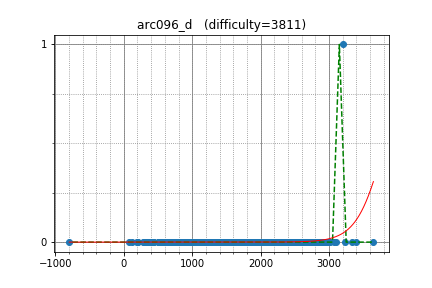

The table this chart was drawn from, first rows:
dreamoon, 3196.057553, 1
latte0119, 2924, 0
orzGEOTCBRL, 2383, 0
diamond_duke, 2172, 0
WA_TLE, 2826, 0
re_sha, 2464, 0
VArtem, 2850, 0
Aquarius, 2293, 0
DmitryGrigorev, 2718, 0
camypaper, 2693, 0
satashun, 2585, 0
300iq, 2758, 0
guo, 2590, 0
jtnydv25, 2297, 0
E869120, 2819, 0
uwi, 3068, 0
gispzjz, 2633, 0
samjia2000, 2623, 0
atatomir, 2906, 0
Frost, 2371, 0
jonathanirvings, 2770, 0
smss, 2443, 0
ei13333, 2312, 0
maryanna2016, 3097, 0
fsouza, 2874, 0
Speedster, 2265, 0
zltttjm, 2441, 0
beginend, 2088, 0
Ra1nbow, 1913, 0
Demerzel_IV, 2483, 0
drken, 2248, 0
yosupo, 3331, 0
cliu568, 2236, 0
dotorya, 3386, 0
kawatea, 2941, 0
grumpy_gordon, 2504, 0
LeBron, 2944, 0
Cyani, 2326, 0
zhan8855, 2469, 0
NibNalin, 1754, 0
TangentDay, 2419, 0
math, 2664, 0
sky58, 2992, 0
akashdeep, 2442, 0
krijgertje, 2971, 0
LiChenKoh, 2283, 0
kjp4155, 2263, 0
noname512, 2162, 0
BudAlNik, 2935, 0
maze1230, 1936, 0
hamayanhamayan, 2262, 0
lzw4896s, 2009, 0
maroonrk, 2928, 0
Lepton, 2647, 0
Tommyr7, 2622, 0
nhho, 2269, 0
kimiyuki, 2406, 0
logicmachine, 2573, 0
drafear, 2549, 0
tossy, 2350, 0
Denisson, 2439, 0
... 875 more rows
